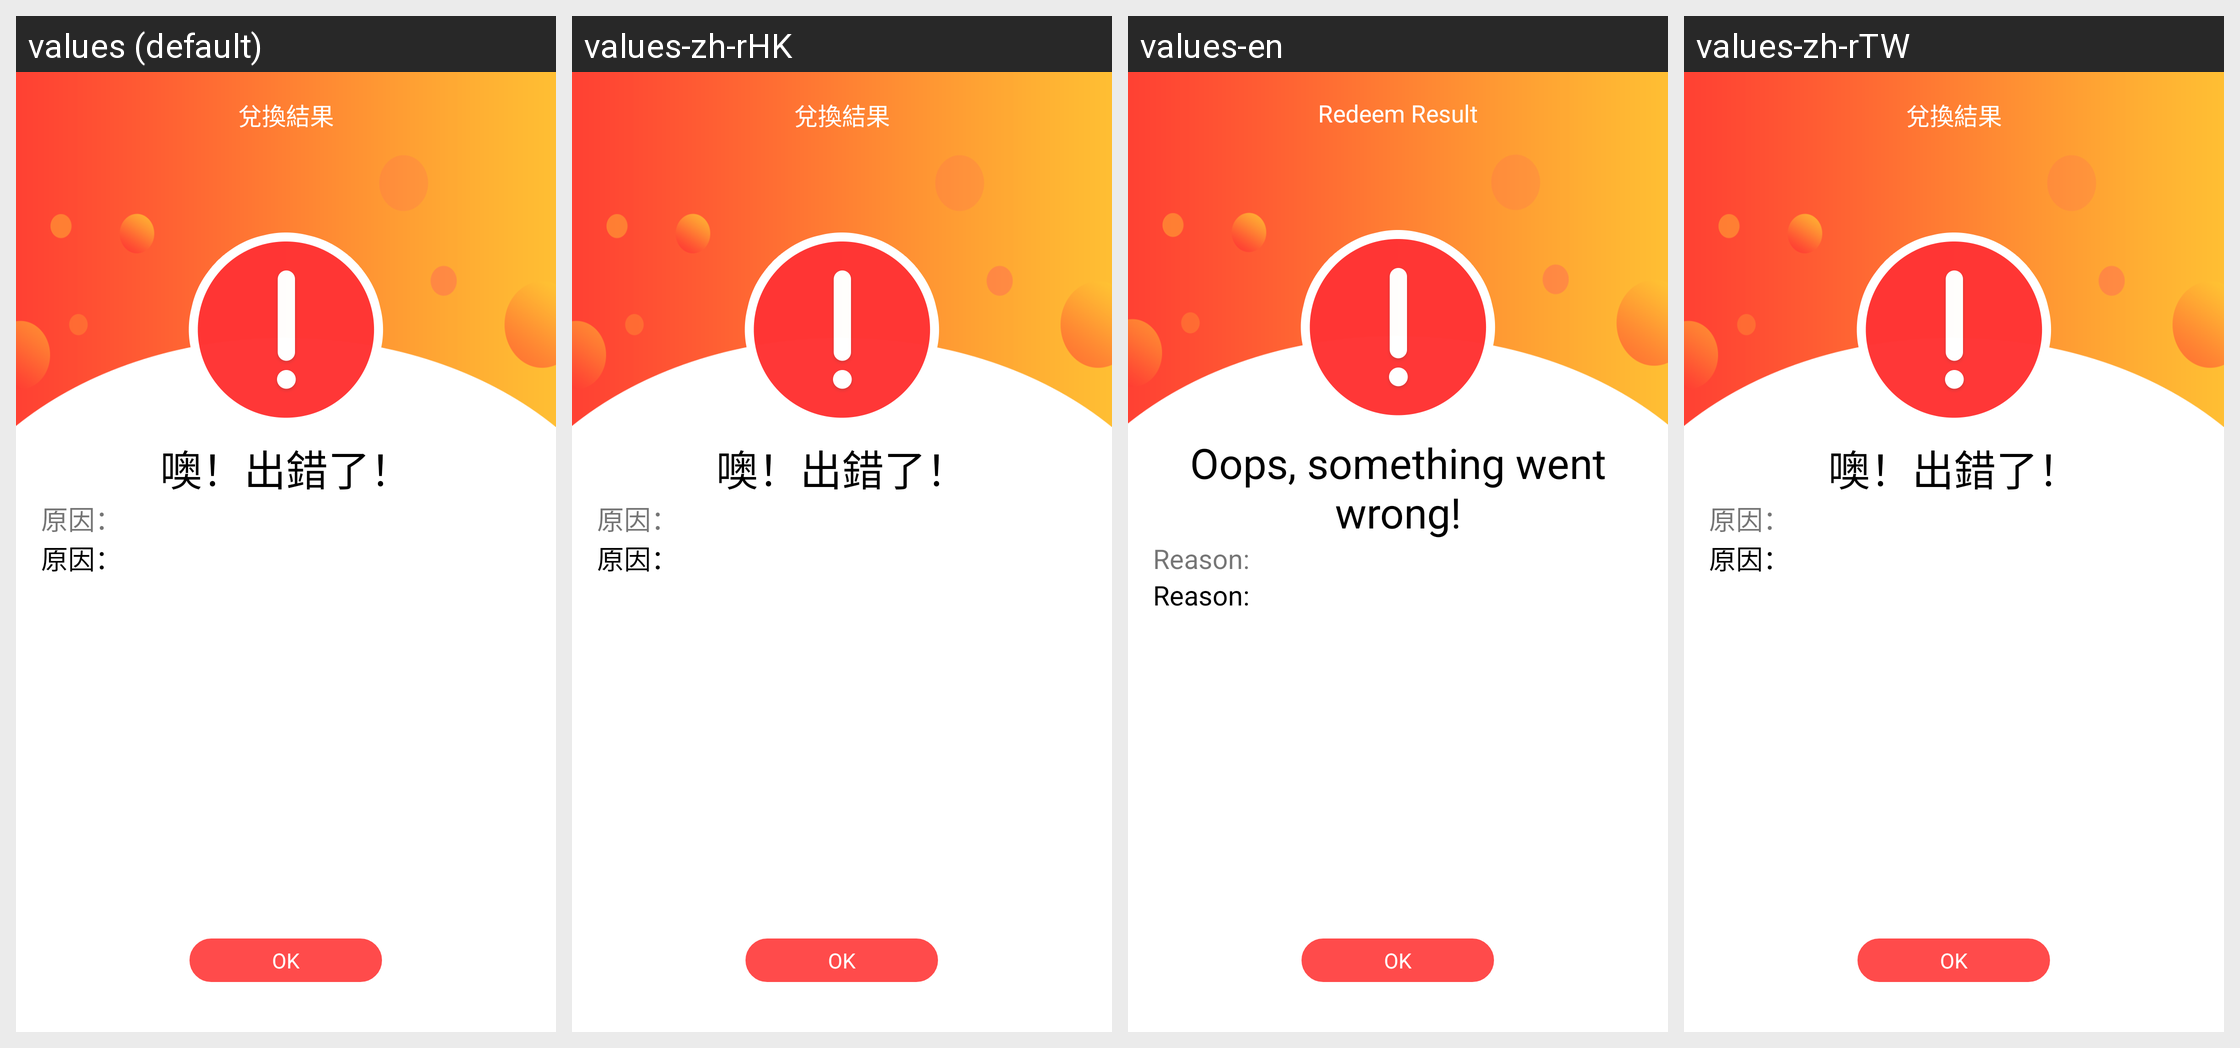

Here is an Android app screen in its default locale and in the app's own translations. Write out the translated-string differences for the strings that appear on this screen.
Android screen res/layout/activi_failur.xml rendered under 4 locales, left to right: values (default), values-zh-rHK, values-en, values-zh-rTW. Device: Nexus 5 (rendered at 1080×1920; each locale shown at half size, 540×960, under a caption strip naming it); theme AppTheme.
Strings drawn on this screen, with the default value and each locale's value (text and hints the layout hard-codes, and strings that could not be matched under every locale, appear in the picture but are not listed):

fail_me
  values: 兌換結果
  values-zh-rHK: 兌換結果
  values-en: Redeem Result
  values-zh-rTW: 兌換結果

fail
  values: 噢！出錯了！
  values-zh-rHK: 噢！出錯了！
  values-en: Oops, something went wrong!
  values-zh-rTW: 噢！出錯了！

fail_you
  values: 原因：
  values-zh-rHK: 原因：
  values-en: Reason:
  values-zh-rTW: 原因：
